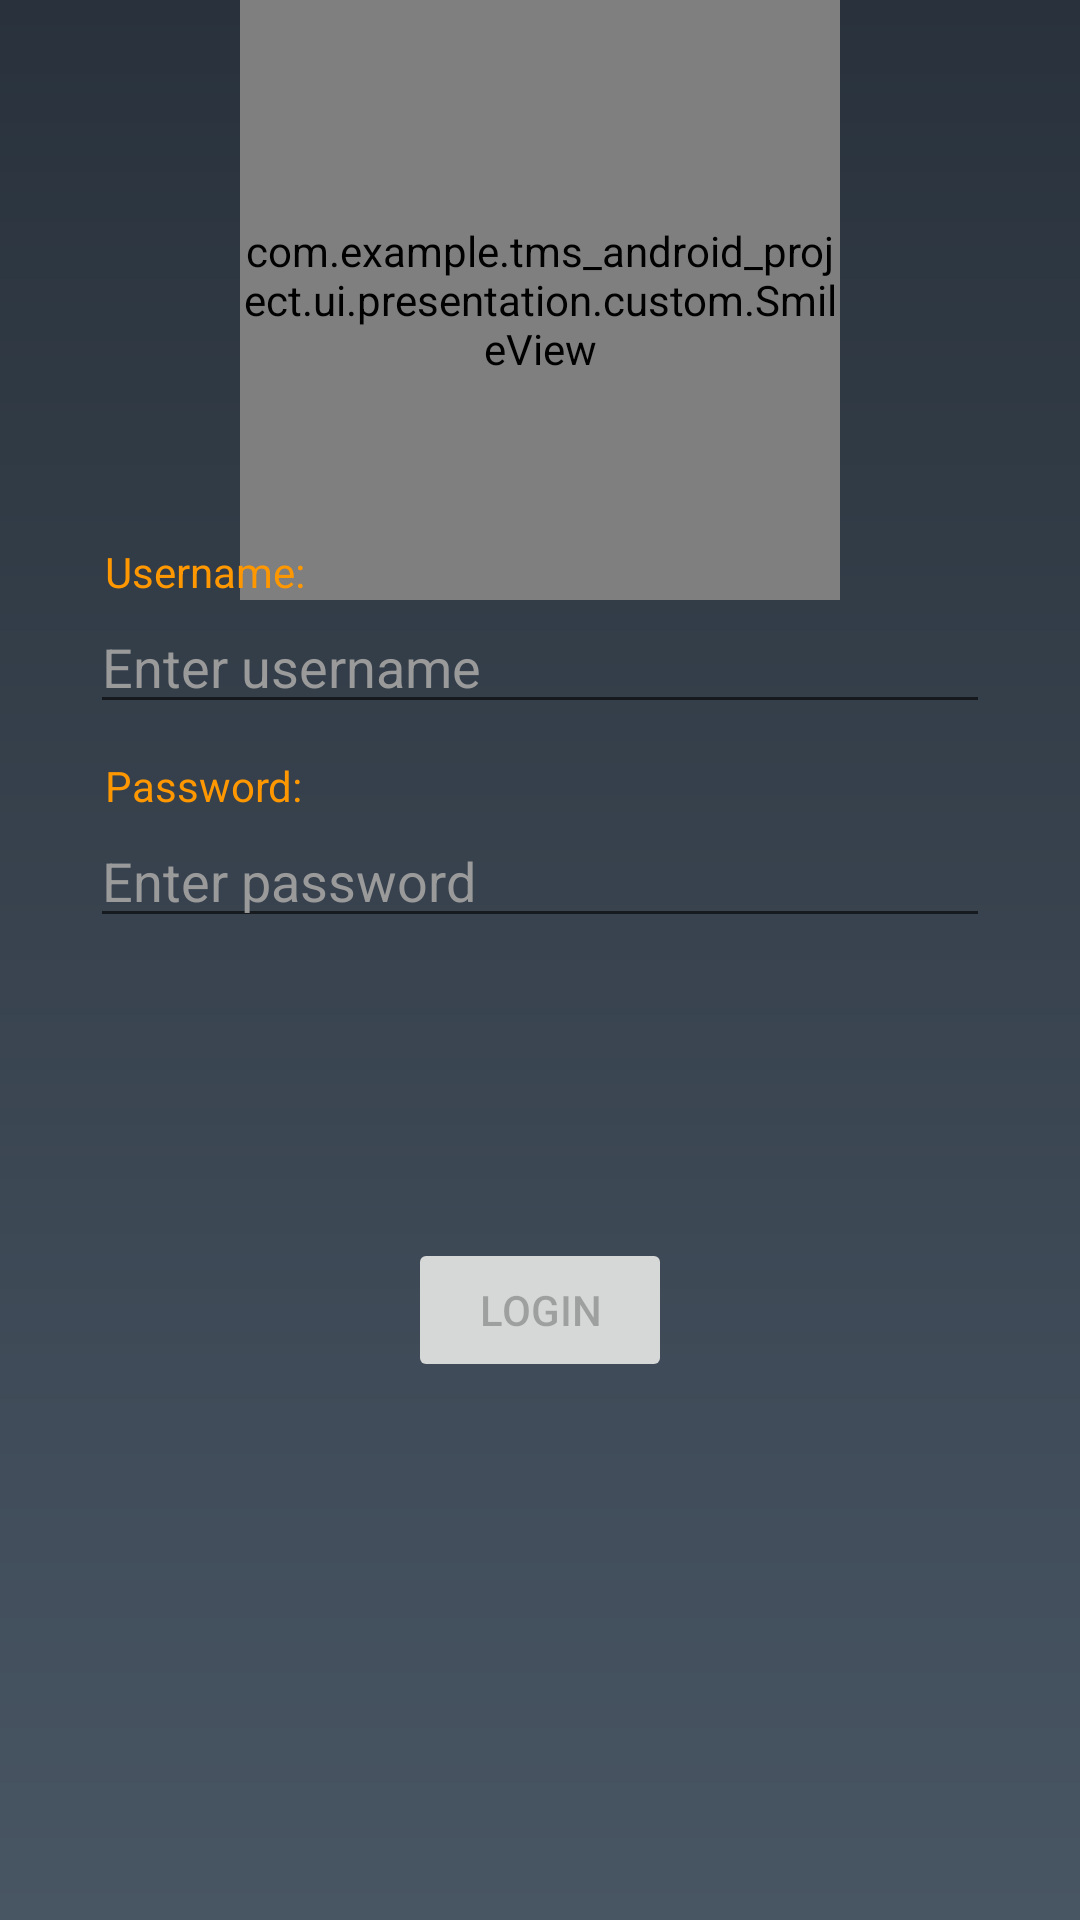

This screen was rendered from an Android layout file. Write that file and the resources it references.
<!-- AndroidManifest.xml: application theme Theme.TMS_android_project -->
<!-- res/layout/login_fragment.xml -->
<?xml version="1.0" encoding="utf-8"?>
<androidx.constraintlayout.widget.ConstraintLayout xmlns:android="http://schemas.android.com/apk/res/android"
    xmlns:app="http://schemas.android.com/apk/res-auto"
    xmlns:tools="http://schemas.android.com/tools"
    android:layout_width="match_parent"
    android:layout_height="match_parent"
    android:background="@drawable/login_background"
    tools:context=".ui.presentation.fragments.LoginFragment">

    <com.example.tms_android_project.ui.presentation.custom.SmileView
        android:id="@+id/emotionalFaceView"
        android:layout_width="200dp"
        android:layout_height="200dp"
        app:layout_constraintBottom_toTopOf="@id/username_edit_text"
        app:layout_constraintEnd_toEndOf="parent"
        app:layout_constraintStart_toStartOf="parent"
        app:layout_constraintTop_toTopOf="parent"
        android:layout_centerInParent="true">
    </com.example.tms_android_project.ui.presentation.custom.SmileView>

    <TextView
        android:layout_width="match_parent"
        android:layout_height="wrap_content"
        android:layout_marginHorizontal="35dp"
        android:text="@string/username_text"
        android:textColor="@color/yellow_700"
        app:layout_constraintBottom_toTopOf="@id/username_edit_text"
        app:layout_constraintStart_toStartOf="@id/username_edit_text" />

    <EditText
        android:id="@+id/username_edit_text"
        android:layout_width="match_parent"
        android:layout_height="wrap_content"
        android:layout_marginHorizontal="30dp"
        android:layout_marginVertical="30dp"
        android:hint="@string/username_edit_text_hint"
        android:textColor="@color/white"
        android:textColorHint="@color/grey_200"
        app:layout_constraintBottom_toTopOf="@id/password_edit_text"
        app:layout_constraintEnd_toEndOf="parent"
        app:layout_constraintStart_toStartOf="parent"
        app:layout_constraintTop_toTopOf="parent" />

    <TextView
        android:layout_width="match_parent"
        android:layout_height="wrap_content"
        android:layout_marginHorizontal="35dp"
        android:text="@string/password_text"
        android:textColor="@color/yellow_700"
        app:layout_constraintBottom_toTopOf="@id/password_edit_text"
        app:layout_constraintStart_toStartOf="@id/password_edit_text" />

    <EditText
        android:id="@+id/password_edit_text"
        android:layout_width="match_parent"
        android:layout_height="wrap_content"
        android:layout_marginHorizontal="30dp"
        android:layout_marginBottom="100dp"
        android:hint="@string/password_edit_text_hint"
        android:inputType="textPassword"
        android:textColor="@color/white"
        android:textColorHint="@color/grey_200"
        app:layout_constraintBottom_toTopOf="@id/button_login"
        app:layout_constraintEnd_toEndOf="parent"
        app:layout_constraintStart_toStartOf="parent"
        app:layout_constraintTop_toBottomOf="@+id/username_edit_text" />

    <Button
        android:id="@+id/button_login"
        android:layout_width="wrap_content"
        android:layout_height="wrap_content"
        android:layout_marginTop="100dp"
        android:enabled="false"
        android:text="@string/login_button_text"
        app:layout_constraintEnd_toEndOf="parent"
        app:layout_constraintStart_toStartOf="parent"
        app:layout_constraintTop_toBottomOf="@id/password_edit_text" />

</androidx.constraintlayout.widget.ConstraintLayout>
<!-- resources referenced by this layout -->
<resources>
  <color name="grey_200">#9A9A9A</color>
  <color name="white">#FFFFFFFF</color>
  <color name="yellow_700">#FF9800</color>
  <!-- drawable login_background (drawable) -->
  <?xml version="1.0" encoding="utf-8"?>
  <shape xmlns:android="http://schemas.android.com/apk/res/android"
      android:shape="rectangle">
      <gradient
          android:angle="90"
          android:endColor="#29323c"
          android:startColor="#485563" />
  </shape>
  <string name="login_button_text">Login</string>
  <string name="password_edit_text_hint">Enter password</string>
  <string name="password_text">Password:</string>
  <string name="username_edit_text_hint">Enter username</string>
  <string name="username_text">Username:</string>
  <style name="Theme.TMS_android_project" parent="Theme.MaterialComponents.Light.NoActionBar">
          
          <item name="colorPrimary">@color/grey_200</item>
          <item name="colorPrimaryVariant">@color/grey_700</item>
          <item name="colorOnPrimary">@color/white</item>
          
          <item name="colorSecondary">@color/yellow_200</item>
          <item name="colorSecondaryVariant">@color/yellow_700</item>
          <item name="colorOnSecondary">@color/black</item>
          
          <item name="android:statusBarColor">?attr/colorPrimaryVariant</item>
          
      </style>
  <color name="grey_700">#000000</color>
  <color name="yellow_200">#FFC107</color>
  <color name="black">#FF000000</color>
</resources>
